Dataset: mushroom_species_dataset (GitHub, TaiE64/COMP0220-DeepLearning-Coursework-AI-Mushroom-Expert-Group013). Classes: Amanita calyptroderma, Armillaria mellea, Armillaria tabescens, Artomyces pyxidatus, Bolbitius titubans, Boletus pallidus, Boletus rex-veris, Cantharellus californicus, Ganoderma tsugae, Leucoagaricus leucothites, Lycogala epidendrum, Trametes gibbosa, Trametes versicolor, Trichaptum biforme, Tylopilus felleus, Tylopilus rubrobrunneus.

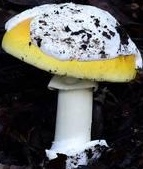
Label: Amanita calyptroderma

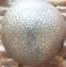
Label: Lycogala epidendrum

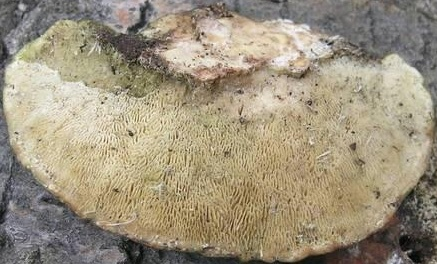
Label: Trametes gibbosa

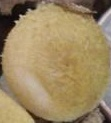
Label: Armillaria mellea

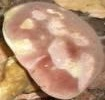
Label: Tylopilus rubrobrunneus

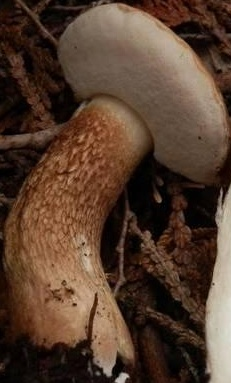
Label: Tylopilus felleus
